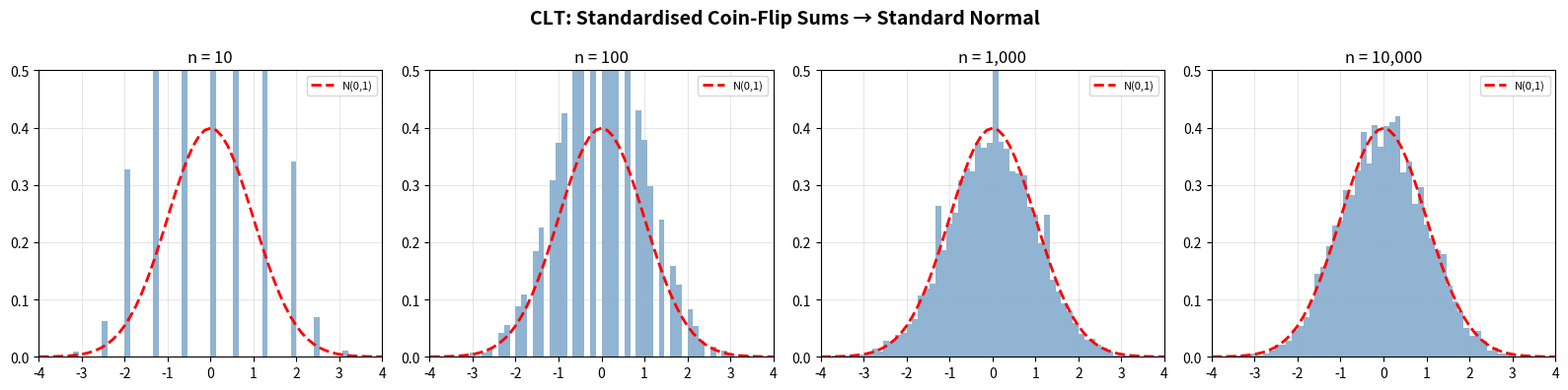

This figure's Python source:
"""CLT for coin flips: standardized sums converge to Standard Normal."""
import numpy as np
import matplotlib.pyplot as plt
from scipy import stats

np.random.seed(0)

p = 0.5
q = 1 - p
num_paths = 10_000
num_steps = 10_000

# Simulate coin flips: 1 = head, 0 = tail
flips = np.random.binomial(1, p, (num_paths, num_steps))
cumsum = flips.cumsum(axis=1)

fig, axes = plt.subplots(1, 4, figsize=(16, 4))
bins = np.linspace(-4, 4, 61)
y_norm = stats.norm.pdf(bins)

for ax, n in zip(axes, [10, 100, 1_000, 10_000]):
    S_n = cumsum[:, n - 1]
    Z_n = (S_n - n * p) / np.sqrt(n * p * q)
    ax.hist(Z_n, bins=bins, density=True, alpha=0.6, color="steelblue")
    ax.plot(bins, y_norm, "--r", lw=2, label="N(0,1)")
    ax.set_title(f"n = {n:,}")
    ax.set_xlim(-4, 4)
    ax.set_ylim(0, 0.5)
    ax.grid(True, alpha=0.3)
    ax.legend(fontsize=8)

plt.suptitle("CLT: Standardised Coin-Flip Sums → Standard Normal",
             fontsize=14, fontweight="bold")
plt.tight_layout()
plt.savefig("clt_coin_flips.png", dpi=150, bbox_inches="tight")
plt.show()
